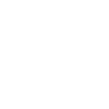
t = 0.00 s
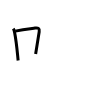
t = 2.00 s
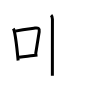
t = 4.00 s
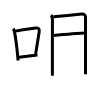
t = 6.00 s
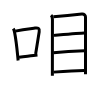
t = 8.00 s
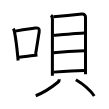
t = 10.00 s

The animated SVG that drew these frames (rendered in a browser with its animation timeline set to each time). Animation: 10 SMIL elements (animate=10); one cycle of 10.00 s.

<svg width="109px" height="109px" viewBox="0 0 px 109px" xmlns="http://www.w3.org/2000/svg" xmlns:xlink="http://www.w3.org/1999/xlink" xml:space="preserve" version="1.1"  baseProfile="full">
<path d="M13.25,28.71c0.81,1.18,1.07,2.27,1.34,3.67c1.03,5.33,2.28,15.07,3.06,23.11c0.17,1.76,0.33,3.45,0.47,5.01" style="fill:none;stroke:black;stroke-width:3;opacity:0">
  <animate attributeType="CSS" attributeName="opacity" from="0" to="1" begin="0s" dur="1s" repeatCount="0" fill="freeze" />
</path>
<path d="M15.31,31.11c8.35-1.6,15.19-2.42,19.71-3.06c3.06-0.44,4.69,0.21,4.17,3.61c-0.95,6.23-2.22,14.14-3.56,22.44" style="fill:none;stroke:black;stroke-width:3;opacity:0">
  <animate attributeType="CSS" attributeName="opacity" from="0" to="1" begin="1s" dur="1s" repeatCount="0" fill="freeze" />
</path>
<path d="M19.05,57.28c6-0.65,8.5-1.03,14.46-1.73c1.2-0.14,2.5-0.28,3.96-0.43" style="fill:none;stroke:black;stroke-width:3;opacity:0">
  <animate attributeType="CSS" attributeName="opacity" from="0" to="1" begin="2s" dur="1s" repeatCount="0" fill="freeze" />
</path>
<path d="M51.08,15.08c1.04,1.04,1.35,2.38,1.35,4.2c0,1.51-0.05,34.29-0.05,49.79c0,3.06-0.01,4.62-0.01,6.69" style="fill:none;stroke:black;stroke-width:3;opacity:0">
  <animate attributeType="CSS" attributeName="opacity" from="0" to="1" begin="3s" dur="1s" repeatCount="0" fill="freeze" />
</path>
<path d="M53.35,16.66c3.11-0.23,25.69-2.34,28.53-2.61c2.36-0.23,3.62,1.25,3.62,2.95c0,3.27,0.01,43.62,0.01,50.26c0,3.9-0.01,6.58-0.01,6.87" style="fill:none;stroke:black;stroke-width:3;opacity:0">
  <animate attributeType="CSS" attributeName="opacity" from="0" to="1" begin="4s" dur="1s" repeatCount="0" fill="freeze" />
</path>
<path d="M53.75,35.38c5.46-0.48,25.92-2.46,30.61-2.46" style="fill:none;stroke:black;stroke-width:3;opacity:0">
  <animate attributeType="CSS" attributeName="opacity" from="0" to="1" begin="5s" dur="1s" repeatCount="0" fill="freeze" />
</path>
<path d="M53.5,52.84c8.78-1,21.59-1.78,30.89-1.98" style="fill:none;stroke:black;stroke-width:3;opacity:0">
  <animate attributeType="CSS" attributeName="opacity" from="0" to="1" begin="6s" dur="1s" repeatCount="0" fill="freeze" />
</path>
<path d="M53.6,72.12c8.78-0.75,22.54-1.73,30.55-1.73" style="fill:none;stroke:black;stroke-width:3;opacity:0">
  <animate attributeType="CSS" attributeName="opacity" from="0" to="1" begin="7s" dur="1s" repeatCount="0" fill="freeze" />
</path>
<path d="M59.31,79.24c0.07,1.14-0.51,2.27-1.75,3.29C53.81,85.59,44,92.5,35.75,95.75" style="fill:none;stroke:black;stroke-width:3;opacity:0">
  <animate attributeType="CSS" attributeName="opacity" from="0" to="1" begin="8s" dur="1s" repeatCount="0" fill="freeze" />
</path>
<path d="M75.89,79.73C83.47,84.21,90.75,90.88,94.25,96" style="fill:none;stroke:black;stroke-width:3;opacity:0">
  <animate attributeType="CSS" attributeName="opacity" from="0" to="1" begin="9s" dur="1s" repeatCount="0" fill="freeze" />
</path>
</svg>
